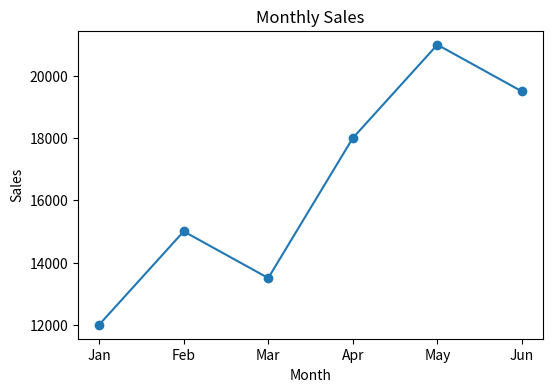
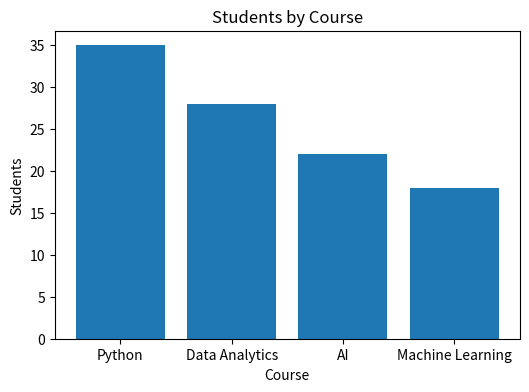
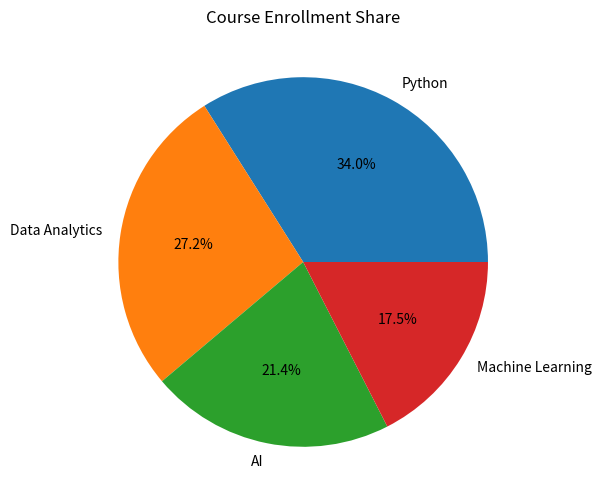
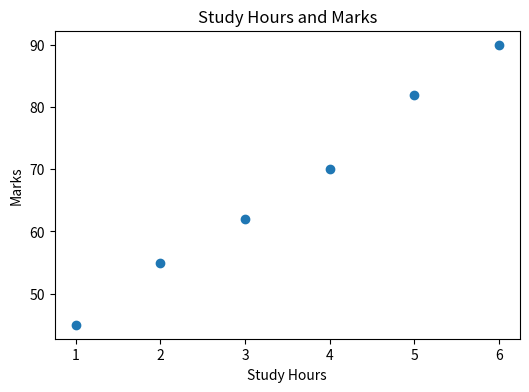
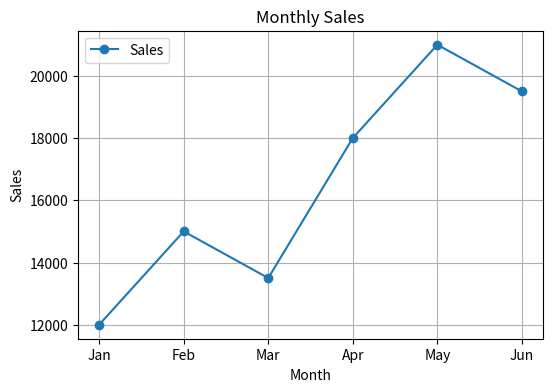
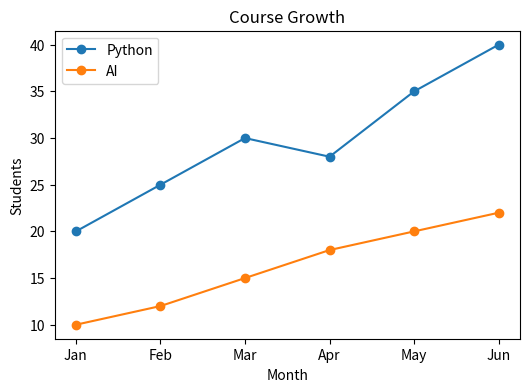
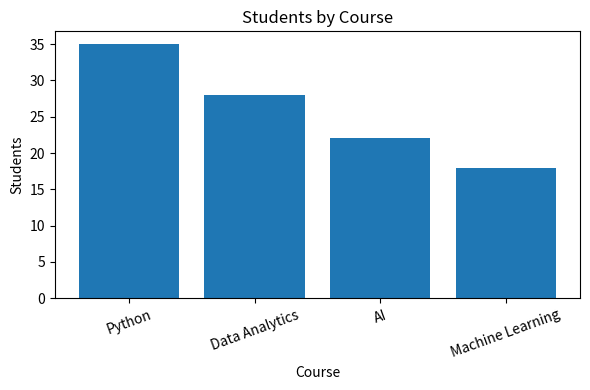

The matplotlib source for these figures, in order:
import matplotlib.pyplot as plt

# Data
months = ["Jan", "Feb", "Mar", "Apr", "May", "Jun"]
monthly_sales = [12000, 15000, 13500, 18000, 21000, 19500]

courses = ["Python", "Data Analytics", "AI", "Machine Learning"]
students = [35, 28, 22, 18]

# ==================================================
# Question 1: Line Chart
# Expected Output:
# A line chart showing monthly sales.
# Title: Monthly Sales
# X-axis: Month
# Y-axis: Sales
# Saved as monthly_sales_line.png
# ==================================================

plt.figure(figsize=(6,4))
plt.plot(months, monthly_sales, marker='o')
plt.title("Monthly Sales")
plt.xlabel("Month")
plt.ylabel("Sales")
plt.savefig("monthly_sales_line.png")
plt.show()


# ==================================================
# Question 2: Bar Chart
# Expected Output:
# A bar chart showing students by course.
# Title: Students by Course
# X-axis: Course
# Y-axis: Students
# Saved as students_by_course_bar.png
# ==================================================

plt.figure(figsize=(6,4))
plt.bar(courses, students)
plt.title("Students by Course")
plt.xlabel("Course")
plt.ylabel("Students")
plt.savefig("students_by_course_bar.png")
plt.show()


# ==================================================
# Question 3: Pie Chart
# Expected Output:
# A pie chart showing course enrollment share.
# Percentage labels displayed.
# Saved as course_enrollment_pie.png
# ==================================================

plt.figure(figsize=(6,6))
plt.pie(students, labels=courses, autopct="%1.1f%%")
plt.title("Course Enrollment Share")
plt.savefig("course_enrollment_pie.png")
plt.show()


# ==================================================
# Question 4: Scatter Plot
# Expected Output:
# A scatter plot of Study Hours vs Marks.
# Title: Study Hours and Marks
# Saved as study_hours_scatter.png
# ==================================================

study_hours = [1, 2, 3, 4, 5, 6]
marks = [45, 55, 62, 70, 82, 90]

plt.figure(figsize=(6,4))
plt.scatter(study_hours, marks)
plt.title("Study Hours and Marks")
plt.xlabel("Study Hours")
plt.ylabel("Marks")
plt.savefig("study_hours_scatter.png")
plt.show()


# ==================================================
# Question 5: Add Grid and Legend
# Expected Output:
# A line chart with grid and legend.
# Legend name: Sales
# ==================================================

plt.figure(figsize=(6,4))
plt.plot(months, monthly_sales, marker='o', label="Sales")
plt.title("Monthly Sales")
plt.xlabel("Month")
plt.ylabel("Sales")
plt.grid(True)
plt.legend()
plt.show()


# ==================================================
# Question 6: Compare Two Lines
# Expected Output:
# A line chart comparing Python and AI students.
# Saved as course_growth.png
# ==================================================

python_students = [20, 25, 30, 28, 35, 40]
ai_students = [10, 12, 15, 18, 20, 22]

plt.figure(figsize=(6,4))
plt.plot(months, python_students, marker='o', label="Python")
plt.plot(months, ai_students, marker='o', label="AI")
plt.title("Course Growth")
plt.xlabel("Month")
plt.ylabel("Students")
plt.legend()
plt.savefig("course_growth.png")
plt.show()


# ==================================================
# Question 7: Chart Readability
# Expected Output:
# Bar chart with rotated labels and tight layout.
# Saved as students_by_course_bar_readable.png
# ==================================================

plt.figure(figsize=(6,4))
plt.bar(courses, students)
plt.title("Students by Course")
plt.xlabel("Course")
plt.ylabel("Students")
plt.xticks(rotation=20)
plt.tight_layout()
plt.savefig("students_by_course_bar_readable.png")
plt.show()


# ==================================================
# Question 8: Reflection Comment
# Expected Output:
# Bar charts are best for comparing courses because
# they clearly show differences in the number of
# students enrolled in each course.
